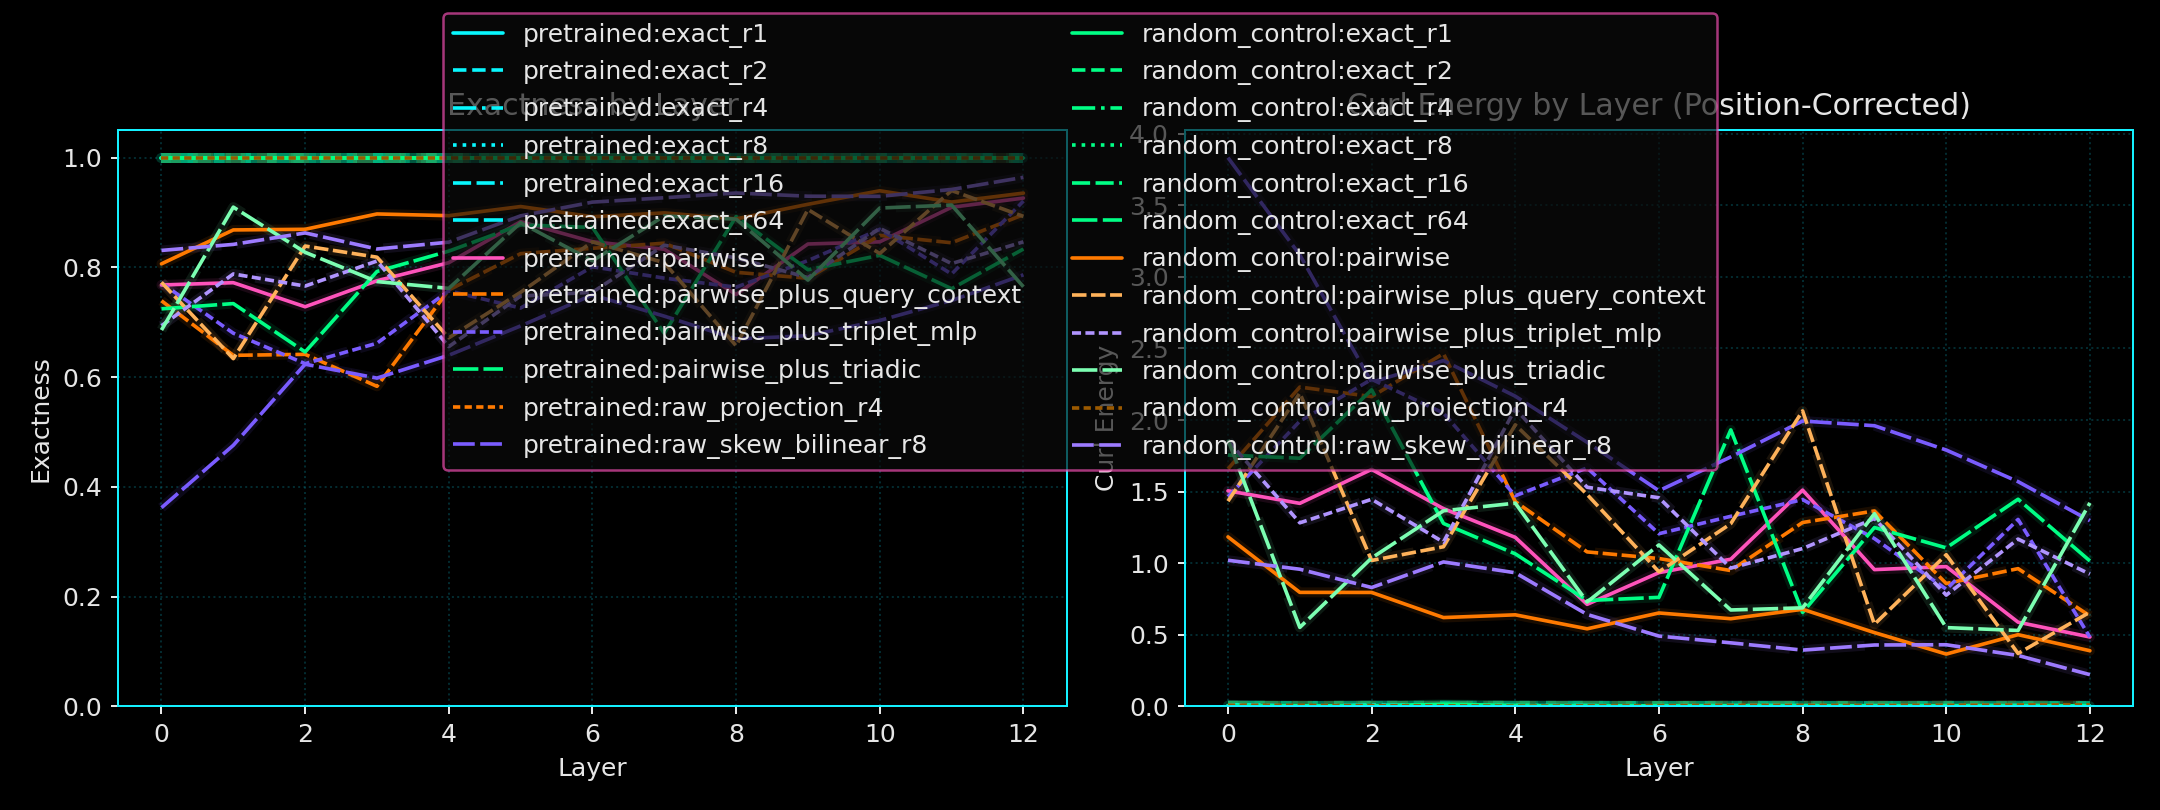

Source data for this figure (header and first rows):
run_seed, variant_name, layer_index, probe_name, diagnostic_family, exactness_mean, curl_energy_mean, exactness_positional_mean, curl_energy_positional_mean
13, pretrained, 0, exact_r1, probe, 1.0, 3.4664577904556484e-15, 0.9992, 0.005074
13, pretrained, 0, exact_r2, probe, 1.0, 3.2829411732444104e-15, 0.9982, 0.01071
13, pretrained, 0, exact_r4, probe, 1.0, 2.9094922184804707e-15, 0.9992, 0.004941
13, pretrained, 0, exact_r8, probe, 1.0, 3.2480523874644113e-15, 0.9993, 0.004224
13, pretrained, 0, exact_r16, probe, 1.0, 3.179594915557893e-15, 0.9993, 0.004049
13, pretrained, 0, exact_r64, probe, 1.0, 3.1908212358368085e-15, 0.9995, 0.003224
13, pretrained, 0, pairwise, probe, 0.7679, 1.392, 0.7491, 1.506
13, pretrained, 0, pairwise_plus_query_context, probe, 0.7391, 1.565, 0.7236, 1.659
13, pretrained, 0, pairwise_plus_triplet_mlp, probe, 0.7714, 1.372, 0.756, 1.464
13, pretrained, 0, pairwise_plus_triadic, probe, 0.7244, 1.653, 0.7074, 1.755
13, pretrained, 0, raw_projection_r4, raw_projection, 1.0, 3.074811830947437e-15, 0.9995, 0.003036
13, pretrained, 0, raw_skew_bilinear_r8, raw_skew_bilinear, 0.362, 3.828, 0.3612, 3.833
13, pretrained, 1, exact_r1, probe, 1.0, 3.1575383402672676e-15, 0.9996, 0.00214
13, pretrained, 1, exact_r2, probe, 1.0, 2.8715671294556134e-15, 0.9995, 0.003022
13, pretrained, 1, exact_r4, probe, 1.0, 2.9474888621208544e-15, 0.9995, 0.002966
13, pretrained, 1, exact_r8, probe, 1.0, 2.998379914051798e-15, 0.9995, 0.002875
13, pretrained, 1, exact_r16, probe, 1.0, 3.1637619043925747e-15, 0.9994, 0.003384
13, pretrained, 1, exact_r64, probe, 1.0, 3.2208094270710925e-15, 0.9994, 0.003359
13, pretrained, 1, pairwise, probe, 0.7721, 1.367, 0.7637, 1.418
13, pretrained, 1, pairwise_plus_query_context, probe, 0.6397, 2.162, 0.6283, 2.23
13, pretrained, 1, pairwise_plus_triplet_mlp, probe, 0.6801, 1.92, 0.668, 1.992
13, pretrained, 1, pairwise_plus_triadic, probe, 0.734, 1.596, 0.7111, 1.733
13, pretrained, 1, raw_projection_r4, raw_projection, 1.0, 3.0966018141754656e-15, 0.9994, 0.003814
13, pretrained, 1, raw_skew_bilinear_r8, raw_skew_bilinear, 0.4757, 3.146, 0.4744, 3.153
13, pretrained, 2, exact_r1, probe, 1.0, 2.861877453685469e-15, 0.9999, 0.0003376
13, pretrained, 2, exact_r2, probe, 1.0, 3.122603086122838e-15, 0.9997, 0.001724
13, pretrained, 2, exact_r4, probe, 1.0, 3.3548251123956623e-15, 0.9987, 0.007564
13, pretrained, 2, exact_r8, probe, 1.0, 3.103766563679639e-15, 0.9991, 0.005374
13, pretrained, 2, exact_r16, probe, 1.0, 3.165938103352367e-15, 0.9993, 0.003999
13, pretrained, 2, exact_r64, probe, 1.0, 3.0998157071697114e-15, 0.9993, 0.003925
13, pretrained, 2, pairwise, probe, 0.7282, 1.631, 0.7241, 1.655
13, pretrained, 2, pairwise_plus_query_context, probe, 0.6415, 2.151, 0.6394, 2.164
13, pretrained, 2, pairwise_plus_triplet_mlp, probe, 0.6245, 2.253, 0.6193, 2.284
13, pretrained, 2, pairwise_plus_triadic, probe, 0.6459, 2.125, 0.6315, 2.211
13, pretrained, 2, raw_projection_r4, raw_projection, 1.0, 3.1885804888489144e-15, 0.9994, 0.003831
13, pretrained, 2, raw_skew_bilinear_r8, raw_skew_bilinear, 0.6236, 2.259, 0.6227, 2.264
13, pretrained, 3, exact_r1, probe, 1.0, 2.878324689400068e-15, 0.9988, 0.007466
13, pretrained, 3, exact_r2, probe, 1.0, 3.3902113346796855e-15, 0.9991, 0.005399
13, pretrained, 3, exact_r4, probe, 1.0, 2.9457779790930386e-15, 0.9992, 0.005084
13, pretrained, 3, exact_r8, probe, 1.0, 2.9874672878662134e-15, 0.9991, 0.005524
13, pretrained, 3, exact_r16, probe, 1.0, 3.043395203571485e-15, 0.9992, 0.00491
13, pretrained, 3, exact_r64, probe, 1.0, 3.078709522537399e-15, 0.9994, 0.00344
13, pretrained, 3, pairwise, probe, 0.7756, 1.347, 0.7698, 1.381
13, pretrained, 3, pairwise_plus_query_context, probe, 0.5832, 2.501, 0.5893, 2.464
13, pretrained, 3, pairwise_plus_triplet_mlp, probe, 0.6618, 2.029, 0.6585, 2.049
13, pretrained, 3, pairwise_plus_triadic, probe, 0.7925, 1.245, 0.7871, 1.278
13, pretrained, 3, raw_projection_r4, raw_projection, 1.0, 3.110839268936878e-15, 0.9996, 0.002642
13, pretrained, 3, raw_skew_bilinear_r8, raw_skew_bilinear, 0.5982, 2.411, 0.5975, 2.415
13, pretrained, 4, exact_r1, probe, 1.0, 2.1768918120059485e-15, 0.9996, 0.002507
13, pretrained, 4, exact_r2, probe, 1.0, 2.7541532125213744e-15, 0.9998, 0.001484
13, pretrained, 4, exact_r4, probe, 1.0, 2.962476619328689e-15, 0.9993, 0.004412
13, pretrained, 4, exact_r8, probe, 1.0, 2.9054766830640863e-15, 0.9992, 0.004723
13, pretrained, 4, exact_r16, probe, 1.0, 2.8878971531948918e-15, 0.9994, 0.00331
13, pretrained, 4, exact_r64, probe, 1.0, 2.9823635981921946e-15, 0.9993, 0.004167
13, pretrained, 4, pairwise, probe, 0.8086, 1.149, 0.8033, 1.18
13, pretrained, 4, pairwise_plus_query_context, probe, 0.7588, 1.447, 0.7617, 1.43
13, pretrained, 4, pairwise_plus_triplet_mlp, probe, 0.7573, 1.456, 0.7548, 1.471
13, pretrained, 4, pairwise_plus_triadic, probe, 0.8296, 1.022, 0.8225, 1.065
13, pretrained, 4, raw_projection_r4, raw_projection, 1.0, 3.1453657961604653e-15, 0.9994, 0.003329
13, pretrained, 4, raw_skew_bilinear_r8, raw_skew_bilinear, 0.6399, 2.161, 0.6389, 2.166
... 252 more rows
